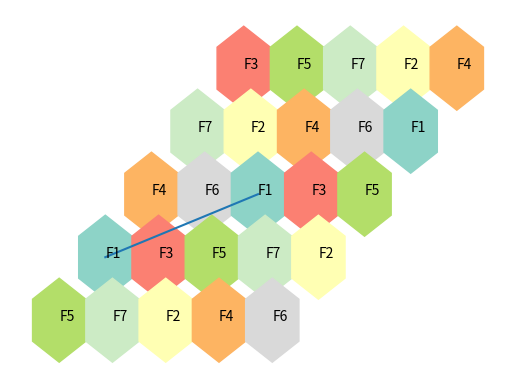

Python code for this plot:
import matplotlib.pyplot as plt
import numpy as np

#calculate the d
n = 7
R = 3
d = np.sqrt(3 * n) * R

centers = []

#centers calculation
for u in range(-2,3):
    for v in range(-2,3):

        x = np.sqrt(3) * R * u + 3/2 * R * v
        y = R * v * 3/2

        #freq cal
        freq = (2 * u + 3 * v) % n

        if freq == 0:
            centers.append((x,y))
            
        #calculate the hx and hy and six corners
        angles = np.linspace(0, 2*np.pi, 7)
        hx = x + R * np.cos(angles + np.pi / 6)
        hy = y + R * np.sin(angles + np.pi / 6)

        plt.fill(hx, hy, color = plt.cm.Set3(freq/n))
        plt.text(x, y, f"F{freq + 1}")

p1 = centers[0]
p2 = centers[1]
plt.plot(
    [p1[0], p2[0]],
    [p1[1], p2[1]]
)
plt.axis("off")
plt.show()
